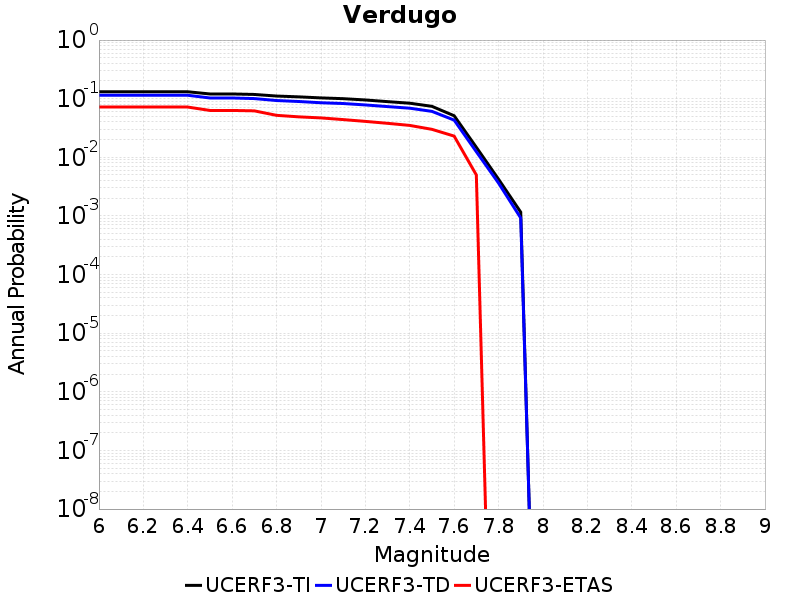

Source data for this figure (header and first rows):
Magnitude, UCERF3-TI Prob, UCERF3-TD Prob, UCERF3-ETAS Prob
6.0, 0.1312, 0.1144, 0.072
6.1, 0.1312, 0.1144, 0.072
6.2, 0.1312, 0.1144, 0.072
6.3, 0.1312, 0.1144, 0.072
6.4, 0.1312, 0.1144, 0.072
6.5, 0.1204, 0.1028, 0.063
6.6, 0.1204, 0.1028, 0.063
6.7, 0.1181, 0.1004, 0.062
6.8, 0.1109, 0.09302, 0.052
6.9, 0.1075, 0.08953, 0.049
7.0, 0.1031, 0.08525, 0.047
7.1, 0.1, 0.08271, 0.044
7.2, 0.09511, 0.07822, 0.041
7.3, 0.08905, 0.0733, 0.038
7.4, 0.08371, 0.06884, 0.035
7.5, 0.07403, 0.06075, 0.03
7.6, 0.05117, 0.04311, 0.023
7.7, 0.01483, 0.01245, 0.005
7.8, 0.00423, 0.003633, 0.0
7.9, 0.00116, 9.221048E-4, 0.0
